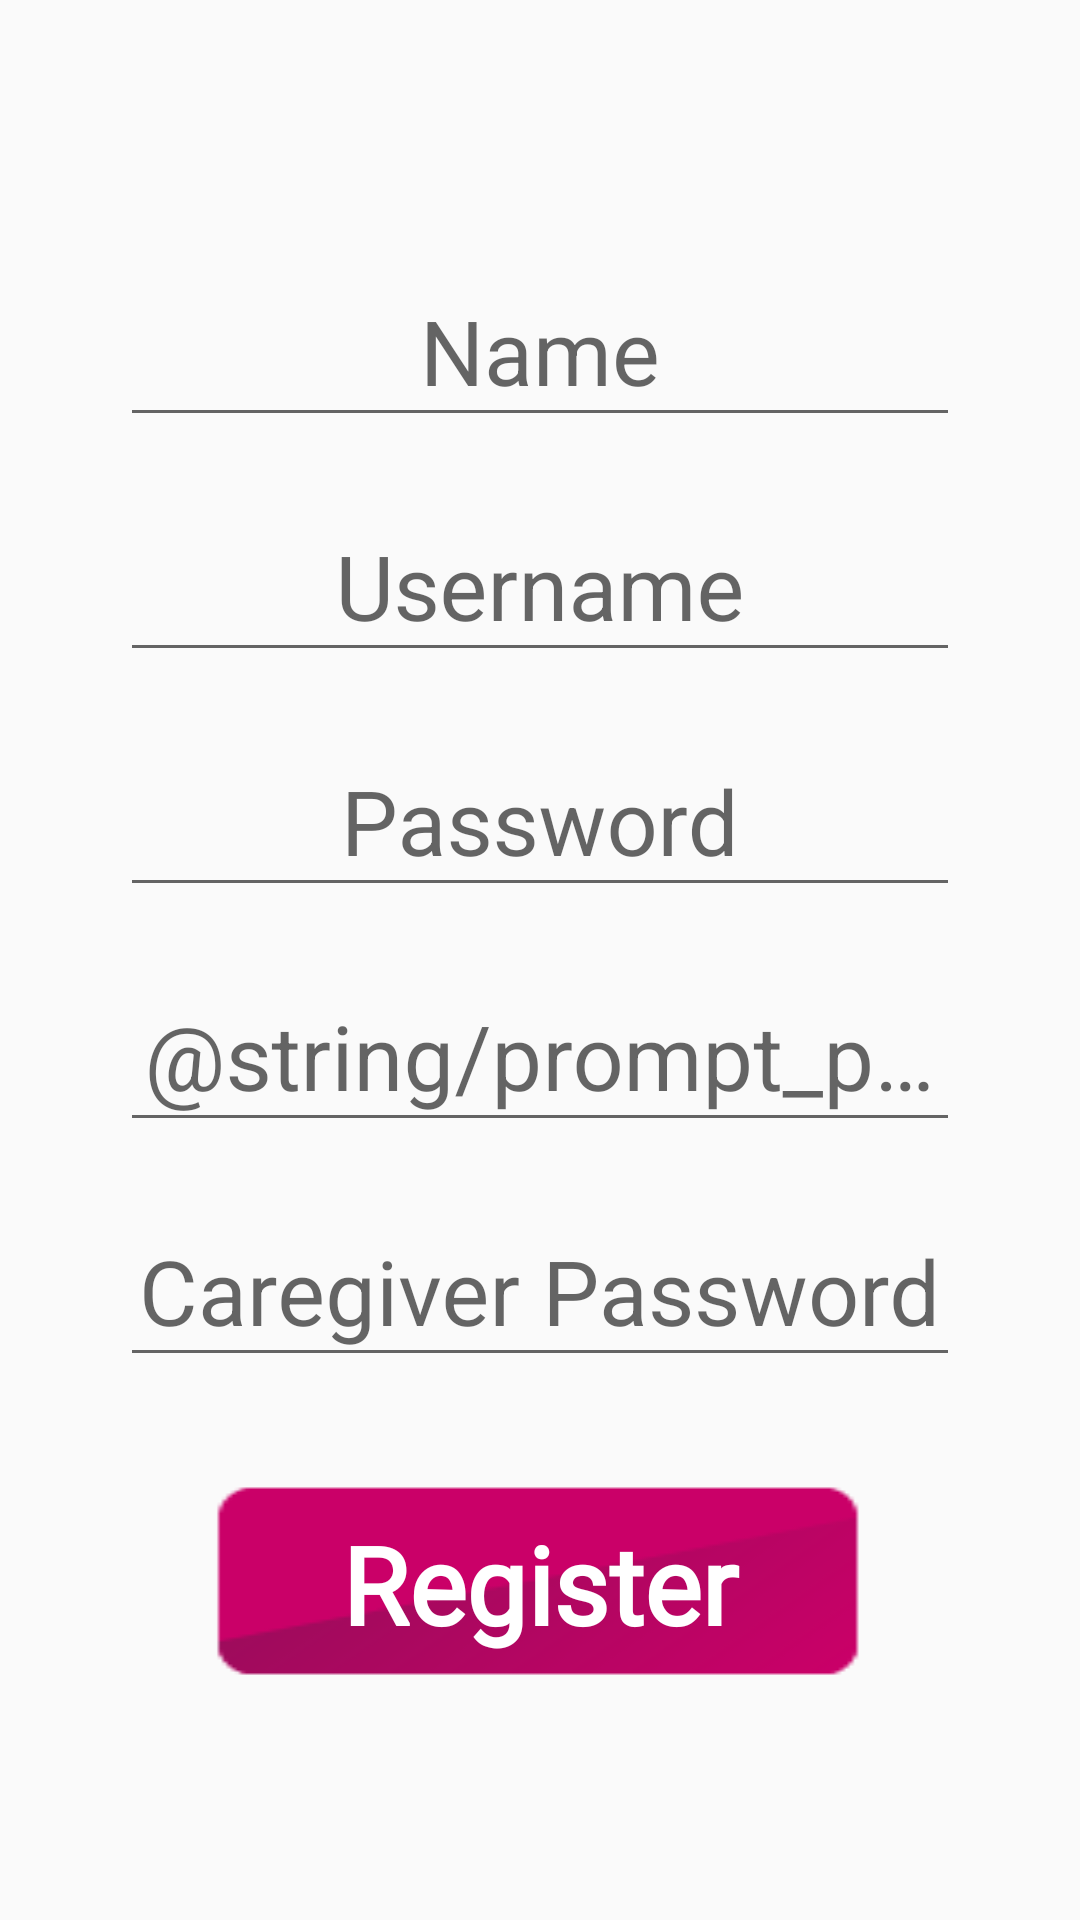

Android layout source for this screen:
<!-- AndroidManifest.xml: application theme AppTheme.NoActionBar -->
<!-- res/layout/activity_register.xml -->
<?xml version="1.0" encoding="utf-8"?>
<android.support.constraint.ConstraintLayout xmlns:android="http://schemas.android.com/apk/res/android"
    xmlns:app="http://schemas.android.com/apk/res-auto"
    xmlns:tools="http://schemas.android.com/tools"
    android:layout_width="match_parent"
    android:layout_height="match_parent"
    android:gravity="center"
    android:orientation="vertical"
    android:padding="10dp"
    android:background="@drawable/login_background"
    tools:context="com.mobile.lucidity.lucidity.RegisterActivity">

    <LinearLayout
        android:layout_width="match_parent"
        android:layout_height="wrap_content"
        android:layout_gravity="center"
        android:layout_marginEnd="10dp"
        android:layout_marginStart="10dp"
        android:orientation="vertical"
        android:paddingLeft="20dp"
        android:paddingRight="20dp"
        app:layout_constraintBottom_toBottomOf="parent"
        app:layout_constraintEnd_toEndOf="parent"
        app:layout_constraintStart_toStartOf="parent"
        app:layout_constraintTop_toTopOf="parent">


        <android.support.design.widget.TextInputLayout
            android:id="@+id/signup_input_layout_name"
            android:layout_width="match_parent"
            android:layout_height="wrap_content"
            android:layout_marginTop="10dp">

            <EditText
                android:id="@+id/signup_input_name"
                android:layout_width="match_parent"
                android:layout_height="wrap_content"
                android:ems="10"
                android:gravity="center"
                android:hint="@string/prompt_name"
                android:textColor="@color/colorWhite"
                android:textSize="30sp" />
        </android.support.design.widget.TextInputLayout>

        <android.support.design.widget.TextInputLayout
            android:id="@+id/signup_input_layout_username"
            android:layout_width="match_parent"
            android:layout_height="wrap_content"
            android:layout_marginTop="10dp">

            <EditText
                android:id="@+id/signup_input_username"
                android:layout_width="match_parent"
                android:layout_height="wrap_content"
                android:ems="10"
                android:gravity="center"
                android:hint="@string/prompt_username"
                android:textColor="@color/colorWhite"
                android:textSize="30sp" />
        </android.support.design.widget.TextInputLayout>

        <android.support.design.widget.TextInputLayout
            android:id="@+id/signup_input_layout_password"
            android:layout_width="match_parent"
            android:layout_height="wrap_content"
            android:layout_marginTop="10dp">

            <EditText
                android:id="@+id/signup_input_password"
                android:layout_width="match_parent"
                android:layout_height="wrap_content"
                android:ems="10"
                android:gravity="center"
                android:hint="@string/prompt_password"
                android:inputType="textPassword"
                android:textColor="@color/colorWhite"
                android:textSize="30sp" />
        </android.support.design.widget.TextInputLayout>

        <android.support.design.widget.TextInputLayout
            android:id="@+id/signup_input_layout_reconfirm_password"
            android:layout_width="match_parent"
            android:layout_height="wrap_content"
            android:layout_marginTop="10dp">

            <EditText
                android:id="@+id/signup_input_reconfirm_password"
                android:layout_width="match_parent"
                android:layout_height="wrap_content"
                android:ems="10"
                android:gravity="center"
                android:hint="@string/prompt_password_confirm"
                android:inputType="textPassword"
                android:textColor="@color/colorWhite"
                android:textSize="30sp" />
        </android.support.design.widget.TextInputLayout>

        <android.support.design.widget.TextInputLayout
            android:id="@+id/signup_input_layout_caregiver_password"
            android:layout_width="match_parent"
            android:layout_height="wrap_content"
            android:layout_marginTop="10dp">

            <EditText
                android:id="@+id/signup_input_caregiver_password"
                android:layout_width="match_parent"
                android:layout_height="wrap_content"
                android:ems="10"
                android:gravity="center"
                android:hint="@string/prompt_caregiver_password"
                android:inputType="textPassword"
                android:textColor="@color/colorWhite"
                android:textSize="30sp" />
        </android.support.design.widget.TextInputLayout>

        <Button
            android:id="@+id/register_button"
            android:layout_width="match_parent"
            android:layout_height="wrap_content"
            android:layout_marginTop="24dp"
            android:background="@drawable/longbutton"
            android:fontFamily="@font/ostrich_sans_rounded_medium"
            android:text="Register"
            android:textColor="@color/colorWhite"
            android:textSize="36sp"
            android:textStyle="bold" />

    </LinearLayout>


</android.support.constraint.ConstraintLayout>
<!-- resources referenced by this layout -->
<resources>
  <color name="colorWhite">#ffffff</color>
  <!-- drawable longbutton: png bitmap (drawable, 1326 bytes) -->
  <string name="prompt_caregiver_password">Caregiver Password</string>
  <string name="prompt_name">Name</string>
  <string name="prompt_password">Password</string>
  <string name="prompt_username">Username</string>
  <style name="AppTheme.NoActionBar">
          <item name="windowActionBar">false</item>
          <item name="windowNoTitle">true</item>
      </style>
</resources>
